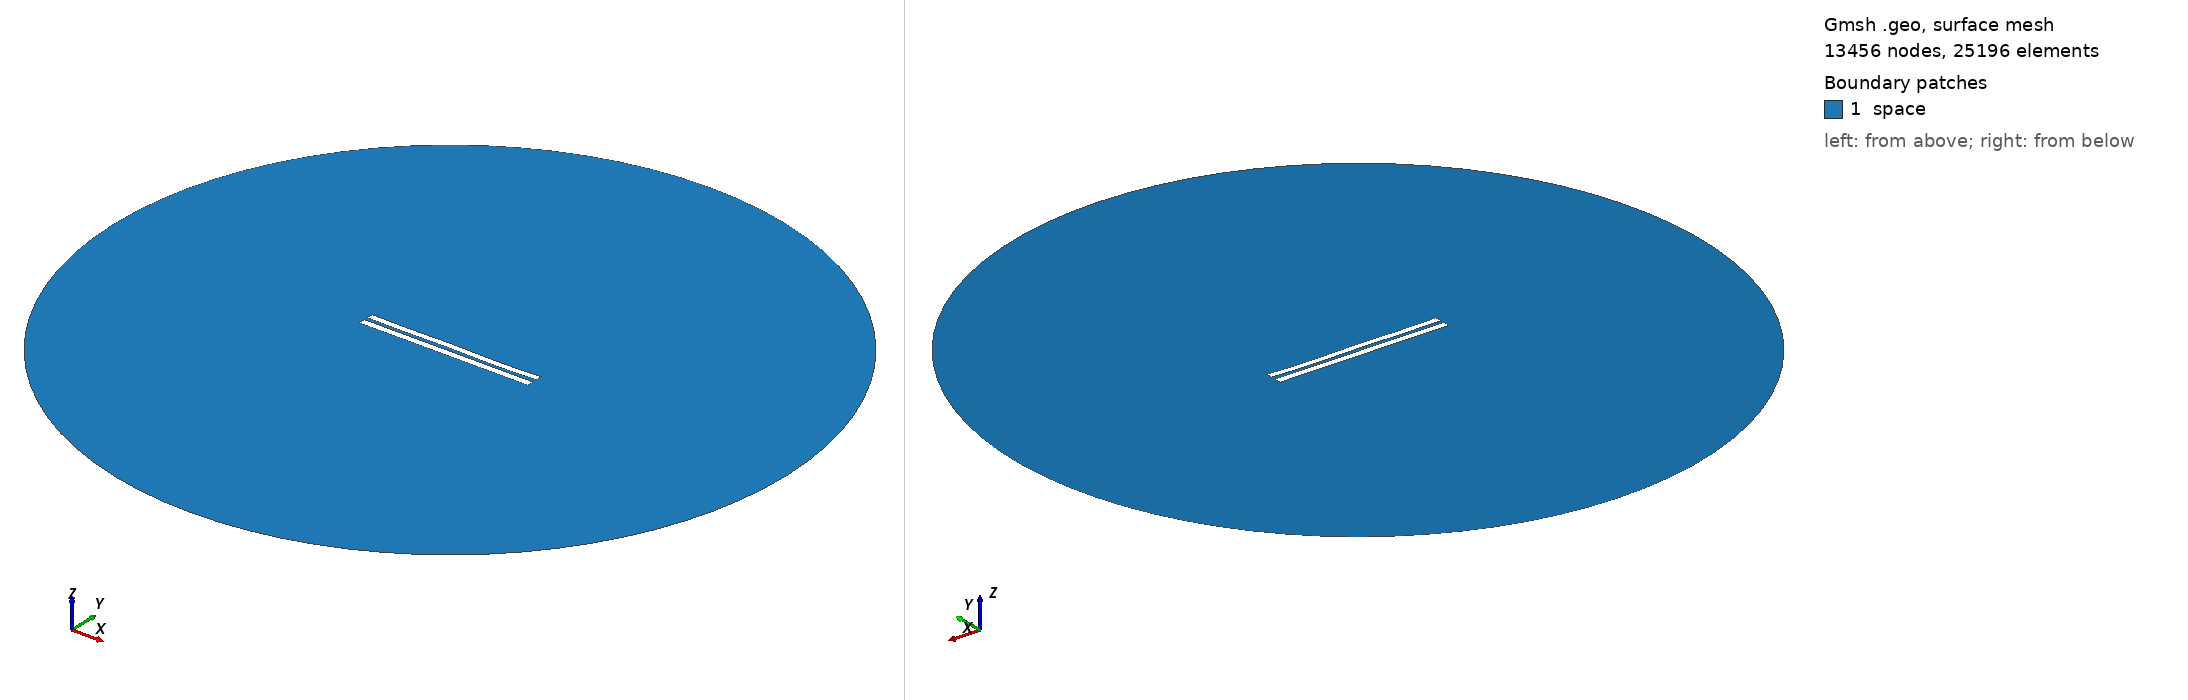

Gmsh geometry script, surface-meshed: 13456 nodes, 25196 surface elements. Boundary patches (legend numbers): 1 space. Left view from above one corner, right view from below the opposite corner. Legend entries are the model's physical surfaces. The drawing asked Gmsh for element sizes between 1% and 20% of the model's largest extent; the script's own settings can give other sizes.

=== 5166.geo (drawn) ===
//---------------------------------------
// Geometry kernel
//---------------------------------------

SetFactory("OpenCASCADE");



//---------------------------------------
// Parameters of the geometry
//---------------------------------------

// Overetch of the upper plate
overetch = 0.125;

// Distance between the plates
distance = 2.25;

// Discretization over the x axis (for the deformation)
nx = 50; 

// Length of the plate
L = 100 - overetch; 

// Number of modes
n = 4; 

// 1st mode coefficient
coeff(1) = -0.075;
beta(1) = 0.596864 * 3.1415926535 / L;

// 2nd mode coefficient
coeff(2) = -0.075;
beta(2) = 1.49418 * 3.1415926535 / L;

// 3rd mode coefficient
coeff(3) = 0.07499999999999998;
beta(3) = 2.50025 * 3.1415926535 / L;

// 4th mode coefficient
coeff(4) = -0.15;
beta(4) = 3.49999 * 3.1415926535 / L;



//---------------------------------------
// Upper plate (deformed rectangle)
//---------------------------------------

// Coordiantes of the upper plate
xmin = -50;
xmax = 50 - overetch;

// Height of the upper plate
yheight = 4 - 2 * overetch;

// Indexes of the points
UpperID[] = {};
LowerID[] = {};
LeftID[] = {};
RightID[] = {};

// Point index
p = 1;

// Horizontal edges
For i In {1:nx}
    x = xmin + (i-1)*(xmax - xmin)/(nx-1);

    y_bottom = distance / 2 + overetch;
    For j In {1:n}
        C = (Cosh(beta(j)*L) + Cos(beta(j)*L)) / (Sinh(beta(j)*L) + Sin(beta(j)*L));
        y_bottom  = y_bottom + coeff(j) * (Cosh(beta(j)*(x+50)) - Cos(beta(j)*(x+50)) - C * (Sinh(beta(j)*(x+50)) - Sin(beta(j)*(x+50))));
    EndFor

    y_top = y_bottom + yheight;

    Point(p) = {x, y_top, 0, 1.0};
    UpperID[i] = p;
    p = p + 1;

    Point(p) = {x, y_bottom, 0, 1.0};
    LowerID[i] = p;
    p = p + 1;
EndFor

// Create point lists
UpperPts[] = {}; LowerPts[] = {};
For i In {1:nx}
  UpperPts[] += {UpperID[i]};
  LowerPts[] += {LowerID[i]};
EndFor

// Build splines
Spline(1) = {UpperPts[]};
Spline(2) = {LowerPts[]};
Line(3) = {LowerPts[nx-1], UpperPts[nx-1]};
Line(4) = {LowerPts[0], UpperPts[0]};

// Build the plane surface
Curve Loop(1) = {2, 3, -1, -4};
Plane Surface(1) = {1};



//---------------------------------------
// Lower plate (rectangle)
//---------------------------------------

// Vertices
Point(1001) = {-50, -1, 0, 1.0};
Point(1002) = { 50, -1, 0, 1.0};
Point(1003) = { 50,  -5, 0, 1.0};
Point(1004) = {-50,  -5, 0, 1.0};

// Edges
Line(5) = {1001, 1002};
Line(6) = {1002, 1003};
Line(7) = {1003, 1004};
Line(8) = {1004, 1001};

// Plane surface
Line Loop(2) = {5, 6, 7, 8};
Plane Surface(2) = {2}; 



//---------------------------------------
// Outer (fictious) boundary
//---------------------------------------

// Points
Point(1005) = {0, 0, 0};       // Center
Point(1006) = {200, 0, 0};     // Start point
Point(1007) = {0, 200, 0};     // 90 degrees
Point(1008) = {-200, 0, 0};    // 180 degrees
Point(1009) = {0, -200, 0};    // 270 degrees

// Circle arcs (each needs start, center, end)
Circle(9) = {1006, 1005, 1007};
Circle(10) = {1007, 1005, 1008};
Circle(11) = {1008, 1005, 1009};
Circle(12) = {1009, 1005, 1006};

// Plane surface for the entire domain
Curve Loop(3) = {9, 10, 11, 12};
Surface(3) = {3};

// Subtract the plates from the whole domain to obtain the actual domain where we want to solve the equations
BooleanDifference{ Surface{3}; Delete; }{ Surface{1}; Surface{2}; Delete; }




//---------------------------------------
// Transfinite Lines/Curves
//---------------------------------------

// Set the number of points on the boundaries
r = 7;

// Plates
Transfinite Curve {1, 2} = 50*r Using Progression 1;
Transfinite Curve {3, 4} = 2*r Using Progression 1;
Transfinite Line {5, 7} = 50*r Using Progression 1;
Transfinite Line {6, 8} = 2*r Using Progression 1;

// Outer boundary
Transfinite Line {9, 10, 11, 12} = 20 Using Progression 1;



//---------------------------------------
// Physical groups
//---------------------------------------                

// Physical curves (boundaries)
Physical Line("force_segment", 10) = {2};
Physical Line("upper_plate", 11) = {1, 3, 4};
Physical Line("lower_plate", 12) = {5, 6, 7, 8};
Physical Line("boundary", 20) = {9, 10, 11, 12};

// Physical Surfaces
Physical Surface("space", 30) = {3};



//---------------------------------------
// 6. Generate the Mesh
//---------------------------------------

// 2D mesh generation
Mesh 2;
